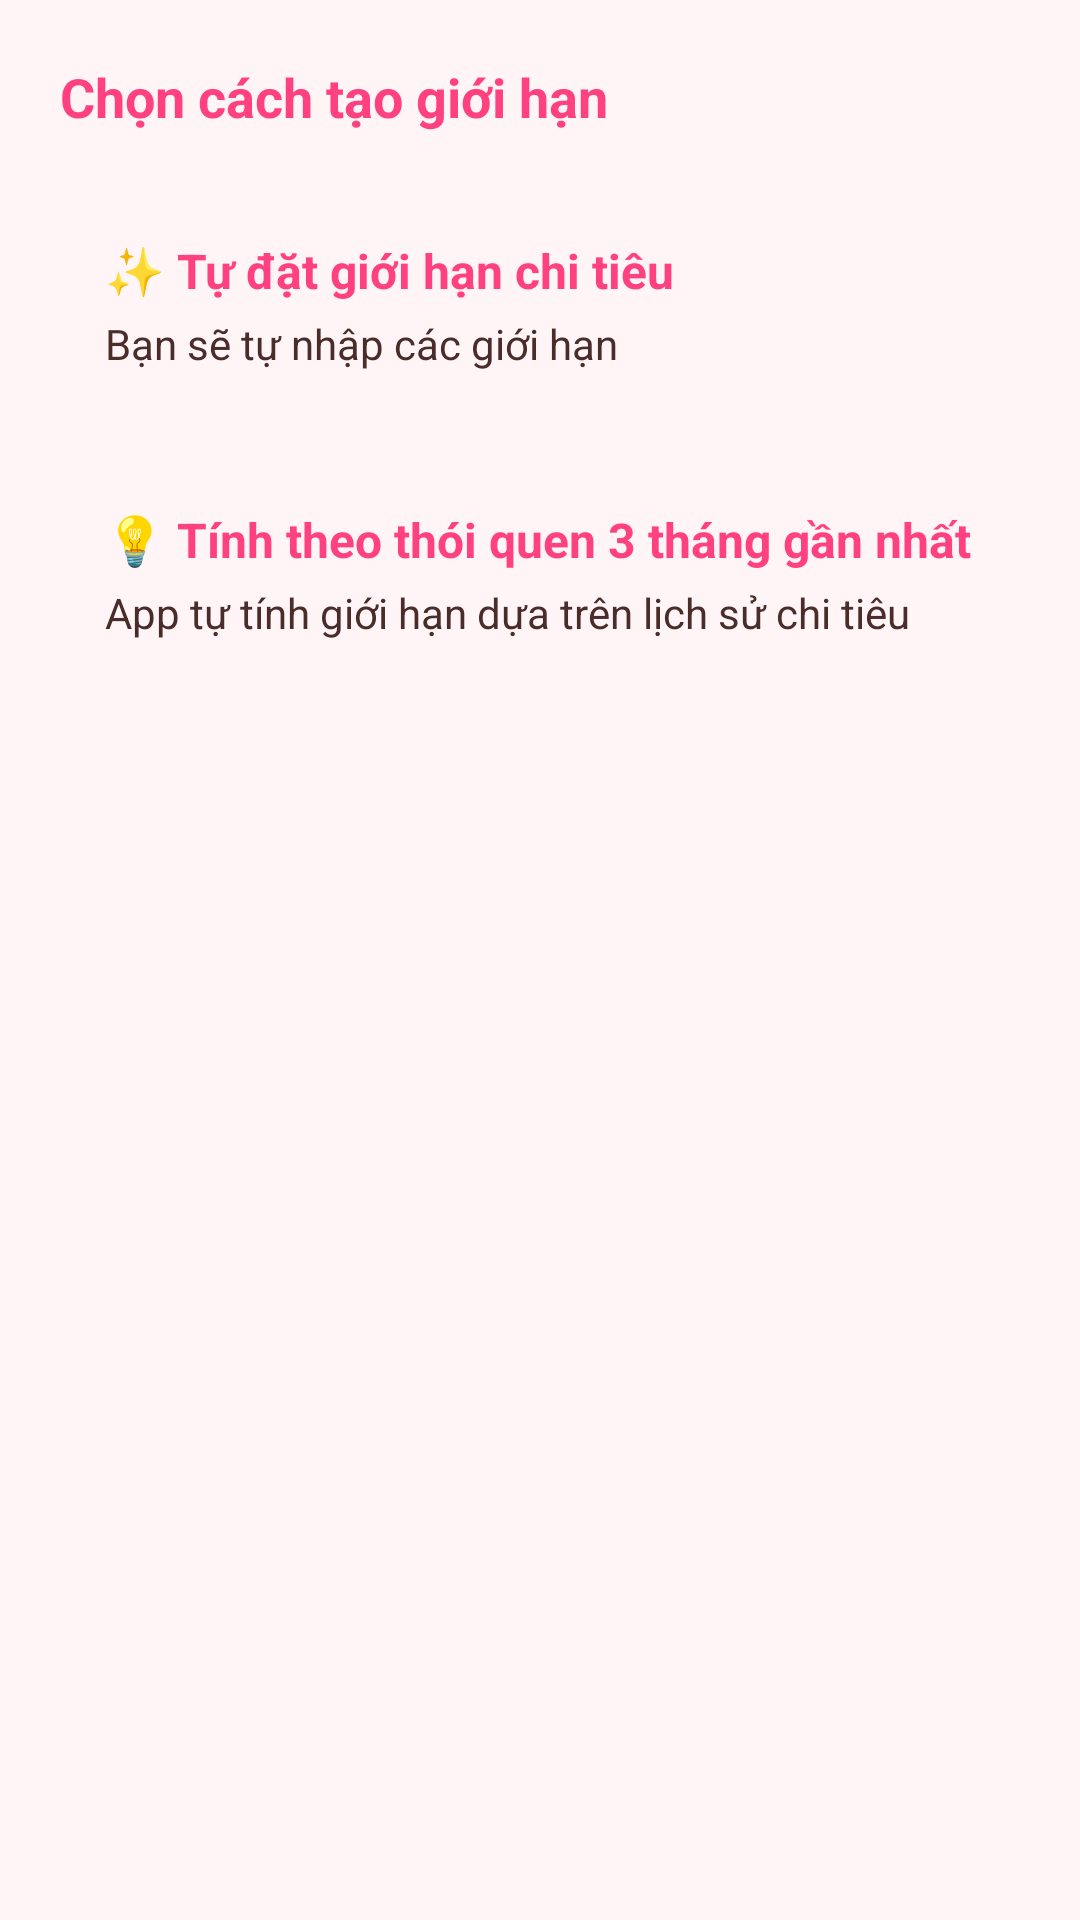

Here is an Android app screen rendered from its layout file. Give the layout XML and the strings, colors and styles it references.
<!-- AndroidManifest.xml: application theme Theme.MyMoney -->
<!-- res/layout/dialog_choose_method.xml -->
<?xml version="1.0" encoding="utf-8"?>
<LinearLayout xmlns:android="http://schemas.android.com/apk/res/android"
    android:orientation="vertical"
    android:padding="20dp"
    android:layout_width="match_parent"
    android:layout_height="wrap_content">

    <TextView
        android:layout_width="wrap_content"
        android:layout_height="wrap_content"
        android:text="Chọn cách tạo giới hạn"
        android:textColor="#FF4081"
        android:textStyle="bold"
        android:textSize="18sp"
        android:layout_marginBottom="20dp"/>

    
    <LinearLayout
        android:id="@+id/optionManual"
        android:layout_width="match_parent"
        android:layout_height="wrap_content"
        android:padding="15dp"
        android:background="@drawable/search_background"
        android:orientation="vertical"
        android:layout_marginBottom="15dp">

        <TextView
            android:layout_width="wrap_content"
            android:layout_height="wrap_content"
            android:text="✨ Tự đặt giới hạn chi tiêu"
            android:textColor="#FF4081"
            android:textStyle="bold"
            android:textSize="16sp"/>

        <TextView
            android:layout_width="wrap_content"
            android:layout_height="wrap_content"
            android:text="Bạn sẽ tự nhập các giới hạn"
            android:textColor="?attr/colorOnSurface"
            android:layout_marginTop="4dp"/>
    </LinearLayout>

    
    <LinearLayout
        android:id="@+id/optionAuto"
        android:layout_width="match_parent"
        android:layout_height="wrap_content"
        android:padding="15dp"
        android:background="@drawable/search_background"
        android:orientation="vertical">

        <TextView
            android:layout_width="wrap_content"
            android:layout_height="wrap_content"
            android:text="💡 Tính theo thói quen 3 tháng gần nhất"
            android:textColor="#FF4081"
            android:textStyle="bold"
            android:textSize="16sp"/>

        <TextView
            android:layout_width="wrap_content"
            android:layout_height="wrap_content"
            android:text="App tự tính giới hạn dựa trên lịch sử chi tiêu"
            android:textColor="?attr/colorOnSurface"
            android:layout_marginTop="4dp"/>
    </LinearLayout>

</LinearLayout>
<!-- resources referenced by this layout -->
<resources>
  <style name="Theme.MyMoney" parent="Theme.MaterialComponents.DayNight.NoActionBar">
  
          
          <item name="colorPrimary">@color/primary_pink</item>
          <item name="colorPrimaryVariant">@color/light_pink</item>
          <item name="colorOnPrimary">@color/white</item>
  
          
          <item name="colorSecondary">@color/soft_pink</item>
          <item name="colorOnSecondary">@color/text_primary</item>
  
          
          <item name="android:colorBackground">@color/background</item>
          <item name="colorSurface">@color/white</item>
          <item name="colorOnSurface">@color/text_primary</item>
          <item name="colorOnBackground">@color/text_primary</item>
  
          
          <item name="android:statusBarColor">@color/light_pink</item>
          <item name="android:navigationBarColor">@color/soft_pink</item>
          <item name="android:windowLightStatusBar">true</item>
  
      </style>
  <color name="primary_pink">#FFB6C1</color>
  <color name="light_pink">#FFE4E9</color>
  <color name="white">#FFFFFFFF</color>
  <color name="soft_pink">#FFF0F3</color>
  <color name="text_primary">#4A2C2A</color>
  <color name="background">#FFF5F7</color>
</resources>
